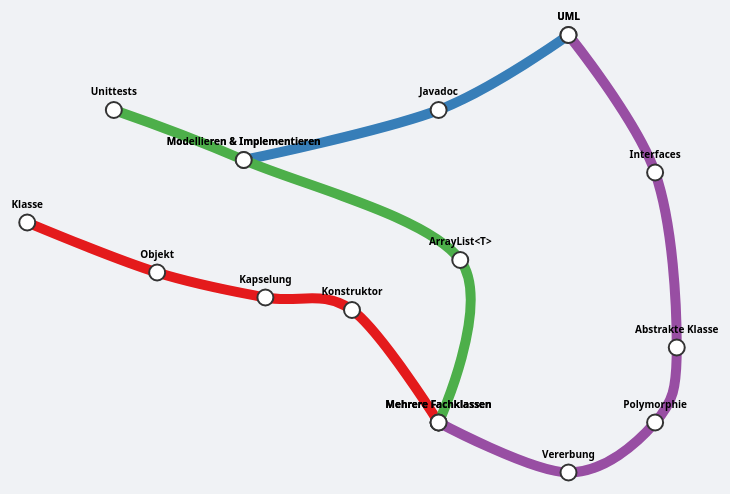
D3 v7 page, settled after 480 driven frames (8 s of simulated time); the page loaded 1 data file(s).


// ── metroplan.js
document.addEventListener('DOMContentLoaded', () => {

    const svg = d3.select("#metro-map");
    const width = +svg.attr("width");
    const height = +svg.attr("height");
    const padding = 50;

    // Tooltip-Element erstellen
    const tooltip = d3.select("#tooltip");
    let hideTooltipTimeout; // Variable, um das Ausblenden zu steuern

    // Isometrische Projektionsfunktion
    function isometricProjection(coords) {
        const [x, y, z] = coords;
        const scale = 2.5;
        const offsetX = width / 2;
        const offsetY = height / 2;

        const isoX = (x - z) * Math.cos(Math.PI / 6) * scale;
        const isoY = (y + z) * Math.sin(Math.PI / 6) * scale;

        return [isoX + offsetX, isoY + offsetY];
    }

    // Daten laden und verarbeiten
    d3.json("data.json").then(data => {
        // Hier ist der entscheidende Teil, der die Schleife über die Daten erstellt
        svg.selectAll(".line-group")
            .data(data.lines)
            .enter()
            .append("g")
            .attr("class", "line-group")
            .each(function(line) {
                const pathData = line.stations.map(station => {
                    return isometricProjection(station.coords);
                });

                // Linie zeichnen
                const lineGenerator = d3.line()
                    .x(d => d[0])
                    .y(d => d[1])
                    .curve(d3.curveCardinal);

                d3.select(this).append("path")
                    .datum(pathData)
                    .attr("class", "line")
                    .attr("d", lineGenerator)
                    .style("stroke", line.color)
                    .style("stroke-width", "10px");

                // Stationen zeichnen
                d3.select(this).selectAll(".station-group")
                    .data(line.stations)
                    .enter()
                    .append("g")
                    .attr("class", "station-group")
                    .attr("transform", d => {
                        const [x, y] = isometricProjection(d.coords);
                        return `translate(${x},${y})`;
                    })
                    .each(function(d) {
                        d3.select(this).append("circle")
                            .attr("r", 8)
                            .attr("class", "station-circle")
                            .on("mouseover", (event, d) => {
                                clearTimeout(hideTooltipTimeout);
                                // Holen Sie die Position der Station auf dem Bildschirm
                                const [x, y] = isometricProjection(d.coords);

                                let tooltipContent = `<strong>${d.name}</strong><br>${d.info}`;
                                if (d.link) {
                                    tooltipContent += `<br><a href="${d.link}" target="_blank">Weitere Infos</a>`;
                                }
                                tooltip.style("opacity", 1)
                                    .html(tooltipContent)
                                    .style("left", `${x}px`)
                                    .style("top", `${y + 10}px`);
                            })
                            .on("mouseout", () => {
                                // Erhöhte Verzögerung von 500ms
                                hideTooltipTimeout = setTimeout(() => {
                                    tooltip.style("opacity", 0);
                                }, 500);
                            });

                        d3.select(this).append("text")
                            .attr("class", "station-label")
                            .attr("dy", -15)
                            .text(d => d.name);
                    });
            });
            
        // Handler für das Pop-up selbst, um das Ausblenden zu verhindern
        tooltip
            .on("mouseenter", () => {
                clearTimeout(hideTooltipTimeout);
            })
            .on("mouseleave", () => {
                tooltip.style("opacity", 0);
            });

    }).catch(error => {
        console.error("Fehler beim Laden der Daten:", error);
    });
});

### data: data.json
{
 "lines": [
  {
   "name": "Linie A: Klassen-Objekte-Kapselung",
   "color": "#e41a1c",
   "stations": [
    "{... 4 keys}",
    "{... 4 keys}",
    "{... 4 keys}",
    "{... 4 keys}",
    "{... 4 keys}"
   ]
  },
  {
   "name": "Linie B: UML & Javadoc",
   "color": "#377eb8",
   "stations": [
    "{... 3 keys}",
    "{... 3 keys}",
    "{... 3 keys}"
   ]
  },
  {
   "name": "Linie C: Testen & Datenstruktur",
   "color": "#4daf4a",
   "stations": [
    "{... 4 keys}",
    "{... 3 keys}",
    "{... 3 keys}",
    "{... 3 keys}"
   ]
  },
  {
   "name": "Linie D: Vererbung & Polymorphie",
   "color": "#984ea3",
   "stations": [
    "{... 4 keys}",
    "{... 3 keys}",
    "{... 3 keys}",
    "{... 3 keys}",
    "{... 3 keys}",
    "{... 3 keys}"
   ]
  }
 ]
}